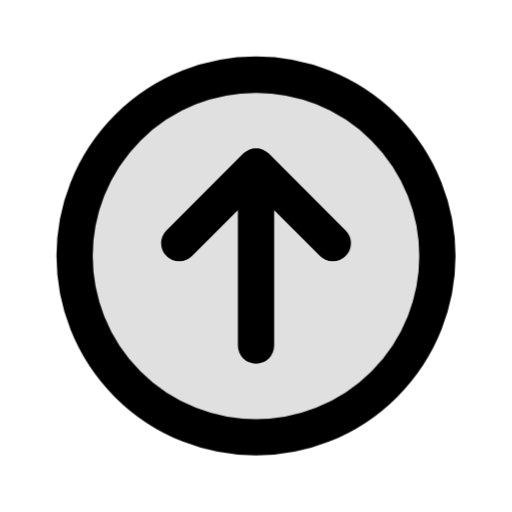
t = 0.00 s
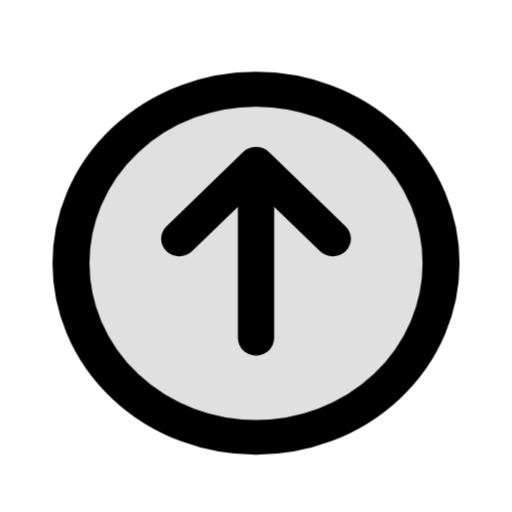
t = 0.16 s
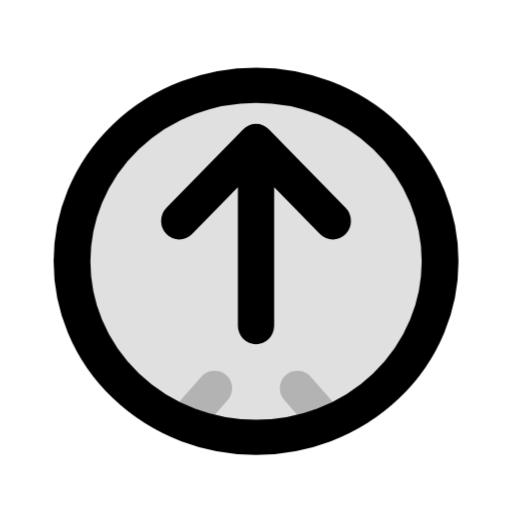
t = 0.36 s
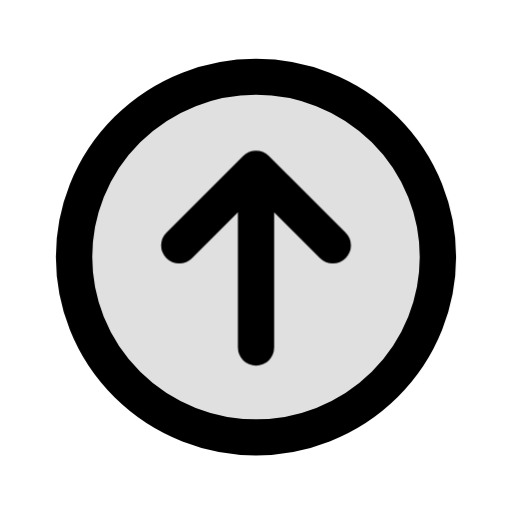
t = 0.50 s
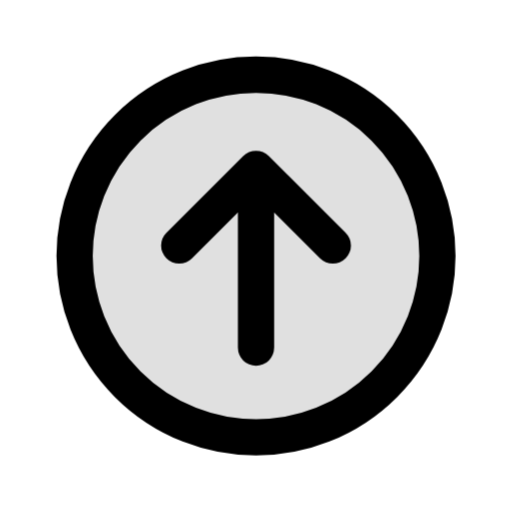
t = 0.65 s
t = 0.84 s: frame unchanged from t = 0.00 s, image omitted

The animated SVG that drew these frames (rendered in a browser with its animation timeline set to each time). Animation: 3 CSS @keyframes rules; one cycle of 0.84 s.

<svg xmlns="http://www.w3.org/2000/svg" class="mu-icon mu-ic-send" width="24" height="24" viewBox="0 0 24 24">
<!-- MetalUI icon: Send. Hover: The arrow crouches on the disc, pushes off its floor and launches; the floor springs back.. Press (:active or data-state="press"): plays the same act. Reduced motion: static. -->
<style>
.mu-icon{--sw:1.7;--k-spring:linear(0,0.0117,0.0435,0.0909,0.1499,0.217,0.2892,0.3637,0.4386,0.512,0.5826,0.6494,0.7114,0.7683,0.8196,0.8654,0.9056,0.9403,0.9698,0.9944,1.0145,1.0305,1.0428,1.0518,1.0579,1.0616,1.0632,1.063,1.0615,1.0588,1.0554,1.0513,1.0468,1.0422,1.0374,1.0327,1.0282,1.0238,1.0198,1.0161,1.0127,1.0096,1.007,1.0046,1);--k-soft:linear(0,0.0063,0.0235,0.0493,0.0818,0.1194,0.1605,0.2042,0.2492,0.2949,0.3406,0.3856,0.4297,0.4723,0.5133,0.5525,0.5898,0.625,0.6581,0.6892,0.7181,0.745,0.77,0.793,0.8142,0.8337,0.8515,0.8678,0.8826,0.896,0.9082,0.9192,0.9291,0.938,0.9459,0.953,0.9594,0.965,0.97,0.9745,0.9784,0.9818,0.9848,0.9874,1);--k-dur:.46s;flex:none;overflow:visible;fill:none;stroke:currentColor;stroke-width:var(--sw);stroke-linecap:round;stroke-linejoin:round}
.mu-icon *{transform-box:view-box}
.mu-icon .f{fill:currentColor;fill-opacity:calc(var(--duo,.14) * var(--mu-duo-k,1))}
.mu-icon .s{fill:currentColor;stroke:none}
.mu-icon .d{fill:currentColor;fill-opacity:calc(var(--duo,.14) * var(--mu-duo-k,1));stroke:none}
@media (prefers-reduced-motion:no-preference){
.mu-icon *{transition:transform var(--k-dur) var(--k-spring) var(--dl,0s),opacity .2s ease var(--dl,0s),d var(--k-dur) var(--k-spring) var(--dl,0s),stroke-dashoffset var(--k-dur) var(--k-spring) var(--dl,0s),fill-opacity .2s ease}
}
svg.mu-icon [data-part="arrow"]{transform-origin:12px 16.2px}svg.mu-icon [data-part="disc"]{transform-origin:12px 20.5px}svg.mu-icon [data-part="puff"]{transform-origin:12px 18.2px}
@media (prefers-reduced-motion:no-preference){svg.mu-icon:is(:hover,:focus-visible,[data-state~="play"]) [data-part="arrow"]{animation:mu-send-arrow 840ms linear both}@keyframes mu-send-arrow{0%{transform:translate(0px,0px) rotate(0deg) scale(1,1);animation-timing-function:cubic-bezier(.55,0,.85,.45)}17.857%{transform:translate(0px,1.2px) rotate(0deg) scale(1,0.88);animation-timing-function:cubic-bezier(.16,.75,.3,.95)}27.381%{transform:translate(0px,-1.6px) rotate(0deg) scale(1,1.04);animation-timing-function:cubic-bezier(.37,0,.63,1)}63.69%{transform:translate(0px,0.1393px) rotate(0deg) scale(1,0.9965);animation-timing-function:cubic-bezier(.37,0,.63,1)}100%{transform:translate(0px,0px) rotate(0deg) scale(1,1)}}svg.mu-icon:is(:hover,:focus-visible,[data-state~="play"]) [data-part="disc"]{animation:mu-send-disc 840ms linear both}@keyframes mu-send-disc{0%{transform:translate(0px,0px) rotate(0deg) scale(1,1);animation-timing-function:cubic-bezier(.55,0,.85,.45)}17.857%{transform:translate(0px,0px) rotate(0deg) scale(1.02,0.96);animation-timing-function:linear}27.976%{transform:translate(0px,0px) rotate(0deg) scale(1.02,0.96);animation-timing-function:cubic-bezier(.37,0,.63,1)}70.357%{transform:translate(0px,0px) rotate(0deg) scale(1,1)}100%{transform:translate(0px,0px) rotate(0deg) scale(1,1);animation-timing-function:cubic-bezier(.4,0,.2,1)}}svg.mu-icon:is(:hover,:focus-visible,[data-state~="play"]) [data-part="puff"]{animation:mu-send-puff 840ms linear both}@keyframes mu-send-puff{0%{transform:scale(.5);opacity:0}23.81%{transform:scale(.5);opacity:0;animation-timing-function:cubic-bezier(.22,1,.36,1)}29.762%{transform:scale(1);opacity:0.9;animation-timing-function:cubic-bezier(.4,0,.2,1)}55.952%{transform:scale(1.5);opacity:0}100%{transform:scale(.5);opacity:0}}}</style>
<g data-part="disc"><path class="f" style="--duo:.12" d="M12 3.5a8.5 8.5 0 1 1 0 17 8.5 8.5 0 1 1 0-17Z"/></g><g data-part="arrow"><path d="M12 7.8v8.4M8.4 11.4 12 7.8l3.6 3.6"/></g><path class="ac" data-part="puff" opacity="0" d="M10.6 18.2l-.7.8M13.4 18.2l.7.8" style="stroke-width:calc(var(--sw) * .7)"/>
</svg>
